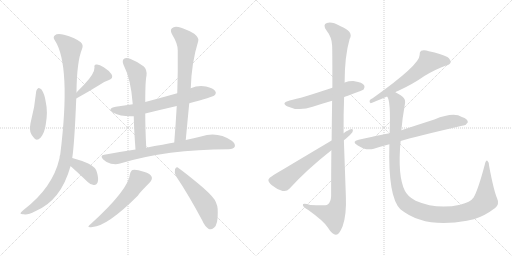
t = 0.00 s
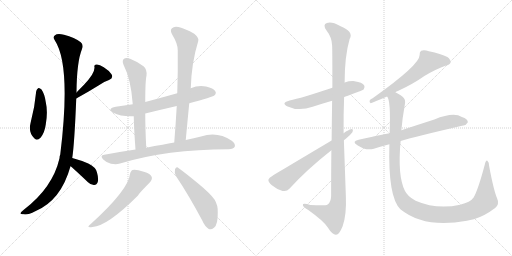
t = 2.59 s
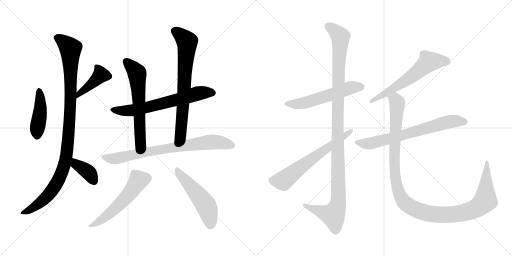
t = 5.19 s
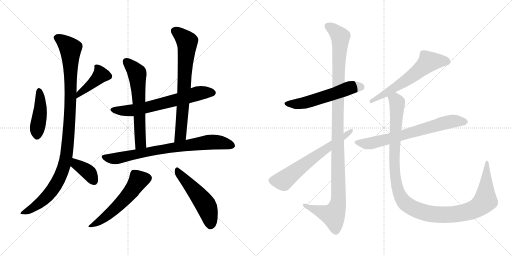
t = 7.78 s
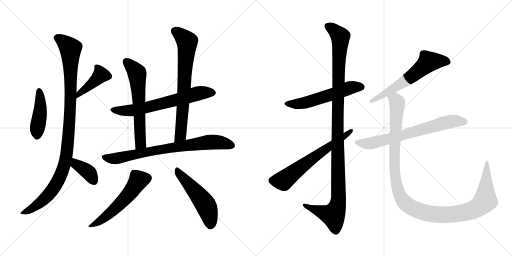
t = 10.37 s
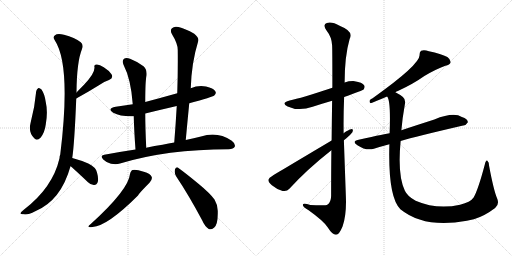
t = 12.96 s

The animated SVG that drew these frames (rendered in a browser with its animation timeline set to each time). Animation: 16 CSS @keyframes rules; one cycle of 12.96 s.

<svg version="1.1" viewBox="0 0 2048 1024" xmlns="http://www.w3.org/2000/svg">
  <g stroke="lightgray" stroke-dasharray="1,1" stroke-width="1" transform="scale(4, 4)">
    <line x1="0" y1="0" x2="256" y2="256"></line>
    <line x1="256" y1="0" x2="0" y2="256"></line>
    <line x1="128" y1="0" x2="128" y2="256"></line>
    <line x1="0" y1="128" x2="256" y2="128"></line>
    <line x1="256" y1="0" x2="512" y2="256"></line>
    <line x1="512" y1="0" x2="256" y2="256"></line>
    <line x1="384" y1="0" x2="384" y2="256"></line>
    <line x1="256" y1="128" x2="512" y2="128"></line>
  </g>
<g transform="scale(1, -1) translate(0, -850)">
   <style type="text/css">
    @keyframes keyframes0 {
      from {
       stroke: black;
       stroke-dashoffset: 437;
       stroke-width: 128;
       }
       59% {
       animation-timing-function: step-end;
       stroke: black;
       stroke-dashoffset: 0;
       stroke-width: 128;
       }
       to {
       stroke: black;
       stroke-width: 1024;
       }
       }
       #make-me-a-hanzi-animation-0 {
         animation: keyframes0 0.605632s both;
         animation-delay: 0.000000s;
         animation-timing-function: linear;
       }
    @keyframes keyframes1 {
      from {
       stroke: black;
       stroke-dashoffset: 418;
       stroke-width: 128;
       }
       58% {
       animation-timing-function: step-end;
       stroke: black;
       stroke-dashoffset: 0;
       stroke-width: 128;
       }
       to {
       stroke: black;
       stroke-width: 1024;
       }
       }
       #make-me-a-hanzi-animation-1 {
         animation: keyframes1 0.590169s both;
         animation-delay: 0.605632s;
         animation-timing-function: linear;
       }
    @keyframes keyframes2 {
      from {
       stroke: black;
       stroke-dashoffset: 1058;
       stroke-width: 128;
       }
       77% {
       animation-timing-function: step-end;
       stroke: black;
       stroke-dashoffset: 0;
       stroke-width: 128;
       }
       to {
       stroke: black;
       stroke-width: 1024;
       }
       }
       #make-me-a-hanzi-animation-2 {
         animation: keyframes2 1.111003s both;
         animation-delay: 1.195801s;
         animation-timing-function: linear;
       }
    @keyframes keyframes3 {
      from {
       stroke: black;
       stroke-dashoffset: 378;
       stroke-width: 128;
       }
       55% {
       animation-timing-function: step-end;
       stroke: black;
       stroke-dashoffset: 0;
       stroke-width: 128;
       }
       to {
       stroke: black;
       stroke-width: 1024;
       }
       }
       #make-me-a-hanzi-animation-3 {
         animation: keyframes3 0.557617s both;
         animation-delay: 2.306804s;
         animation-timing-function: linear;
       }
    @keyframes keyframes4 {
      from {
       stroke: black;
       stroke-dashoffset: 661;
       stroke-width: 128;
       }
       68% {
       animation-timing-function: step-end;
       stroke: black;
       stroke-dashoffset: 0;
       stroke-width: 128;
       }
       to {
       stroke: black;
       stroke-width: 1024;
       }
       }
       #make-me-a-hanzi-animation-4 {
         animation: keyframes4 0.787923s both;
         animation-delay: 2.864421s;
         animation-timing-function: linear;
       }
    @keyframes keyframes5 {
      from {
       stroke: black;
       stroke-dashoffset: 620;
       stroke-width: 128;
       }
       67% {
       animation-timing-function: step-end;
       stroke: black;
       stroke-dashoffset: 0;
       stroke-width: 128;
       }
       to {
       stroke: black;
       stroke-width: 1024;
       }
       }
       #make-me-a-hanzi-animation-5 {
         animation: keyframes5 0.754557s both;
         animation-delay: 3.652344s;
         animation-timing-function: linear;
       }
    @keyframes keyframes6 {
      from {
       stroke: black;
       stroke-dashoffset: 722;
       stroke-width: 128;
       }
       70% {
       animation-timing-function: step-end;
       stroke: black;
       stroke-dashoffset: 0;
       stroke-width: 128;
       }
       to {
       stroke: black;
       stroke-width: 1024;
       }
       }
       #make-me-a-hanzi-animation-6 {
         animation: keyframes6 0.837565s both;
         animation-delay: 4.406901s;
         animation-timing-function: linear;
       }
    @keyframes keyframes7 {
      from {
       stroke: black;
       stroke-dashoffset: 775;
       stroke-width: 128;
       }
       72% {
       animation-timing-function: step-end;
       stroke: black;
       stroke-dashoffset: 0;
       stroke-width: 128;
       }
       to {
       stroke: black;
       stroke-width: 1024;
       }
       }
       #make-me-a-hanzi-animation-7 {
         animation: keyframes7 0.880697s both;
         animation-delay: 5.244466s;
         animation-timing-function: linear;
       }
    @keyframes keyframes8 {
      from {
       stroke: black;
       stroke-dashoffset: 552;
       stroke-width: 128;
       }
       64% {
       animation-timing-function: step-end;
       stroke: black;
       stroke-dashoffset: 0;
       stroke-width: 128;
       }
       to {
       stroke: black;
       stroke-width: 1024;
       }
       }
       #make-me-a-hanzi-animation-8 {
         animation: keyframes8 0.699219s both;
         animation-delay: 6.125163s;
         animation-timing-function: linear;
       }
    @keyframes keyframes9 {
      from {
       stroke: black;
       stroke-dashoffset: 512;
       stroke-width: 128;
       }
       63% {
       animation-timing-function: step-end;
       stroke: black;
       stroke-dashoffset: 0;
       stroke-width: 128;
       }
       to {
       stroke: black;
       stroke-width: 1024;
       }
       }
       #make-me-a-hanzi-animation-9 {
         animation: keyframes9 0.666667s both;
         animation-delay: 6.824382s;
         animation-timing-function: linear;
       }
    @keyframes keyframes10 {
      from {
       stroke: black;
       stroke-dashoffset: 562;
       stroke-width: 128;
       }
       65% {
       animation-timing-function: step-end;
       stroke: black;
       stroke-dashoffset: 0;
       stroke-width: 128;
       }
       to {
       stroke: black;
       stroke-width: 1024;
       }
       }
       #make-me-a-hanzi-animation-10 {
         animation: keyframes10 0.707357s both;
         animation-delay: 7.491049s;
         animation-timing-function: linear;
       }
    @keyframes keyframes11 {
      from {
       stroke: black;
       stroke-dashoffset: 1157;
       stroke-width: 128;
       }
       79% {
       animation-timing-function: step-end;
       stroke: black;
       stroke-dashoffset: 0;
       stroke-width: 128;
       }
       to {
       stroke: black;
       stroke-width: 1024;
       }
       }
       #make-me-a-hanzi-animation-11 {
         animation: keyframes11 1.191569s both;
         animation-delay: 8.198406s;
         animation-timing-function: linear;
       }
    @keyframes keyframes12 {
      from {
       stroke: black;
       stroke-dashoffset: 638;
       stroke-width: 128;
       }
       67% {
       animation-timing-function: step-end;
       stroke: black;
       stroke-dashoffset: 0;
       stroke-width: 128;
       }
       to {
       stroke: black;
       stroke-width: 1024;
       }
       }
       #make-me-a-hanzi-animation-12 {
         animation: keyframes12 0.769206s both;
         animation-delay: 9.389975s;
         animation-timing-function: linear;
       }
    @keyframes keyframes13 {
      from {
       stroke: black;
       stroke-dashoffset: 615;
       stroke-width: 128;
       }
       67% {
       animation-timing-function: step-end;
       stroke: black;
       stroke-dashoffset: 0;
       stroke-width: 128;
       }
       to {
       stroke: black;
       stroke-width: 1024;
       }
       }
       #make-me-a-hanzi-animation-13 {
         animation: keyframes13 0.750488s both;
         animation-delay: 10.159181s;
         animation-timing-function: linear;
       }
    @keyframes keyframes14 {
      from {
       stroke: black;
       stroke-dashoffset: 698;
       stroke-width: 128;
       }
       69% {
       animation-timing-function: step-end;
       stroke: black;
       stroke-dashoffset: 0;
       stroke-width: 128;
       }
       to {
       stroke: black;
       stroke-width: 1024;
       }
       }
       #make-me-a-hanzi-animation-14 {
         animation: keyframes14 0.818034s both;
         animation-delay: 10.909669s;
         animation-timing-function: linear;
       }
    @keyframes keyframes15 {
      from {
       stroke: black;
       stroke-dashoffset: 1210;
       stroke-width: 128;
       }
       80% {
       animation-timing-function: step-end;
       stroke: black;
       stroke-dashoffset: 0;
       stroke-width: 128;
       }
       to {
       stroke: black;
       stroke-width: 1024;
       }
       }
       #make-me-a-hanzi-animation-15 {
         animation: keyframes15 1.234701s both;
         animation-delay: 11.727703s;
         animation-timing-function: linear;
       }
</style>
<path d="M 145.0 486.0 Q 139.0 420.0 122.0 357.0 Q 113.0 321.0 137.0 297.0 Q 147.0 284.0 163.0 300.0 Q 179.0 321.0 183.0 352.0 Q 192.0 403.0 183.0 442.0 Q 179.0 473.0 166.0 492.0 Q 159.0 499.0 154.0 498.0 Q 147.0 494.0 145.0 486.0 Z" fill="lightgray"></path> 
<path d="M 305.0 456.0 Q 354.0 483.0 399.0 511.0 Q 415.0 523.0 436.0 530.0 Q 455.0 537.0 446.0 553.0 Q 436.0 568.0 415.0 581.0 Q 396.0 594.0 385.0 592.0 Q 375.0 591.0 378.0 580.0 Q 379.0 556.0 336.0 511.0 Q 321.0 496.0 306.0 480.0 C 285.0 458.0 279.0 441.0 305.0 456.0 Z" fill="lightgray"></path> 
<path d="M 289.0 218.0 Q 298.0 278.0 305.0 456.0 L 306.0 480.0 Q 307.0 603.0 328.0 654.0 Q 335.0 670.0 323.0 681.0 Q 299.0 700.0 256.0 711.0 Q 229.0 717.0 220.0 709.0 Q 210.0 702.0 219.0 689.0 Q 285.0 589.0 241.0 232.0 Q 238.0 225.0 238.0 217.0 Q 211.0 99.0 94.0 10.0 Q 81.0 0.0 82.0 -4.0 Q 83.0 -8.0 96.0 -7.0 Q 109.0 -11.0 141.0 5.0 Q 244.0 48.0 282.0 185.0 L 289.0 218.0 Z" fill="lightgray"></path> 
<path d="M 282.0 185.0 Q 291.0 179.0 352.0 121.0 Q 364.0 109.0 377.0 110.0 Q 387.0 110.0 391.0 122.0 Q 395.0 135.0 388.0 160.0 Q 384.0 181.0 353.0 196.0 Q 323.0 209.0 289.0 218.0 C 260.0 226.0 258.0 203.0 282.0 185.0 Z" fill="lightgray"></path> 
<path d="M 757.0 437.0 Q 850.0 462.0 857.0 468.0 Q 867.0 477.0 861.0 485.0 Q 854.0 497.0 824.0 504.0 Q 793.0 510.0 763.0 497.0 L 709.0 477.0 Q 645.0 459.0 581.0 442.0 L 531.0 433.0 Q 497.0 429.0 463.0 423.0 Q 426.0 416.0 453.0 399.0 Q 483.0 383.0 535.0 385.0 L 581.0 396.0 Q 642.0 411.0 707.0 426.0 L 757.0 437.0 Z" fill="lightgray"></path> 
<path d="M 581.0 442.0 Q 581.0 526.0 586.0 547.0 Q 589.0 572.0 574.0 585.0 Q 549.0 604.0 520.0 615.0 Q 505.0 621.0 496.0 615.0 Q 487.0 608.0 494.0 591.0 Q 524.0 533.0 531.0 433.0 L 535.0 385.0 Q 536.0 333.0 542.0 252.0 C 544.0 222.0 586.0 229.0 585.0 259.0 Q 581.0 337.0 581.0 396.0 L 581.0 442.0 Z" fill="lightgray"></path> 
<path d="M 743.0 290.0 Q 750.0 366.0 757.0 437.0 L 763.0 497.0 Q 766.0 599.0 793.0 686.0 Q 797.0 698.0 777.0 715.0 Q 740.0 736.0 714.0 742.0 Q 696.0 746.0 688.0 737.0 Q 679.0 730.0 688.0 713.0 Q 712.0 674.0 711.0 648.0 Q 712.0 566.0 709.0 477.0 L 707.0 426.0 Q 703.0 356.0 697.0 280.0 C 695.0 250.0 740.0 260.0 743.0 290.0 Z" fill="lightgray"></path> 
<path d="M 542.0 252.0 Q 481.0 243.0 417.0 231.0 Q 398.0 228.0 413.0 212.0 Q 426.0 199.0 444.0 195.0 Q 465.0 191.0 480.0 196.0 Q 667.0 253.0 915.0 253.0 Q 934.0 254.0 939.0 263.0 Q 943.0 275.0 927.0 287.0 Q 870.0 326.0 804.0 304.0 Q 776.0 298.0 743.0 290.0 L 697.0 280.0 Q 675.0 277.0 650.0 271.0 Q 619.0 267.0 585.0 259.0 L 542.0 252.0 Z" fill="lightgray"></path> 
<path d="M 520.0 154.0 Q 514.0 91.0 363.0 -46.0 Q 341.0 -62.0 370.0 -58.0 Q 430.0 -54.0 552.0 68.0 Q 556.0 77.0 598.0 119.0 Q 610.0 132.0 607.0 142.0 Q 603.0 155.0 575.0 163.0 Q 544.0 173.0 531.0 170.0 Q 524.0 169.0 520.0 154.0 Z" fill="lightgray"></path> 
<path d="M 705.0 144.0 Q 754.0 71.0 808.0 -30.0 Q 820.0 -57.0 835.0 -66.0 Q 845.0 -70.0 856.0 -61.0 Q 872.0 -49.0 871.0 2.0 Q 872.0 29.0 858.0 52.0 Q 840.0 77.0 795.0 114.0 Q 743.0 157.0 715.0 177.0 Q 706.0 186.0 700.0 173.0 Q 696.0 158.0 705.0 144.0 Z" fill="lightgray"></path> 
<path d="M 1376.5 462.5 Q 1451.5 489.5 1454.5 492.5 Q 1461.5 501.5 1456.5 509.5 Q 1449.5 521.5 1418.5 525.5 Q 1397.5 526.5 1378.5 520.5 L 1329.5 499.5 Q 1203.5 457.5 1158.5 448.5 Q 1121.5 438.5 1150.5 424.5 Q 1195.5 403.5 1250.5 423.5 Q 1287.5 435.5 1328.5 447.5 L 1376.5 462.5 Z" fill="lightgray"></path> 
<path d="M 1325.5 249.5 Q 1324.5 167.5 1324.5 66.5 Q 1323.5 41.5 1310.5 32.5 Q 1303.5 26.5 1241.5 30.5 Q 1208.5 40.5 1211.5 29.5 Q 1212.5 22.5 1234.5 9.5 Q 1294.5 -33.5 1310.5 -58.5 Q 1329.5 -88.5 1343.5 -88.5 Q 1356.5 -89.5 1370.5 -54.5 Q 1386.5 -9.5 1383.5 63.5 L 1374.5 317.5 Q 1373.5 390.5 1376.5 462.5 L 1378.5 520.5 Q 1378.5 625.5 1398.5 694.5 Q 1416.5 724.5 1360.5 746.5 Q 1326.5 765.5 1307.5 758.5 Q 1289.5 752.5 1305.5 729.5 Q 1327.5 701.5 1328.5 668.5 Q 1329.5 650.5 1329.5 499.5 L 1328.5 447.5 Q 1327.5 380.5 1326.5 288.5 L 1325.5 249.5 Z" fill="lightgray"></path> 
<path d="M 1326.5 288.5 Q 1092.5 149.5 1090.5 147.5 Q 1075.5 140.5 1073.5 131.5 Q 1072.5 122.5 1087.5 109.5 Q 1106.5 93.5 1130.5 86.5 Q 1146.5 82.5 1157.5 95.5 Q 1226.5 171.5 1325.5 249.5 L 1385.5 297.5 Q 1400.5 309.5 1409.5 321.5 Q 1415.5 334.5 1404.5 333.5 Q 1394.5 332.5 1374.5 317.5 L 1326.5 288.5 Z" fill="lightgray"></path> 
<path d="M 1581.5 481.5 Q 1585.5 484.5 1591.5 486.5 Q 1652.5 514.5 1697.5 546.5 Q 1742.5 573.5 1781.5 587.5 Q 1799.5 591.5 1802.5 600.5 Q 1803.5 612.5 1789.5 622.5 Q 1764.5 635.5 1715.5 645.5 Q 1697.5 651.5 1684.5 647.5 Q 1677.5 641.5 1678.5 630.5 Q 1679.5 591.5 1490.5 457.5 Q 1484.5 454.5 1479.5 450.5 Q 1475.5 440.5 1482.5 437.5 Q 1494.5 441.5 1548.5 464.5 L 1581.5 481.5 Z" fill="lightgray"></path> 
<path d="M 1602.5 286.5 Q 1662.5 304.5 1852.5 348.5 Q 1862.5 347.5 1871.5 361.5 Q 1871.5 374.5 1847.5 382.5 Q 1814.5 403.5 1737.5 372.5 Q 1662.5 348.5 1605.5 329.5 L 1558.5 317.5 Q 1549.5 317.5 1434.5 291.5 Q 1404.5 285.5 1429.5 269.5 Q 1465.5 245.5 1495.5 255.5 Q 1523.5 264.5 1557.5 273.5 L 1602.5 286.5 Z" fill="lightgray"></path> 
<path d="M 1987.5 59.5 Q 1974.5 90.5 1956.5 186.5 Q 1956.5 202.5 1949.5 207.5 Q 1943.5 210.5 1939.5 193.5 Q 1912.5 91.5 1894.5 60.5 Q 1881.5 41.5 1840.5 31.5 Q 1747.5 10.5 1662.5 47.5 Q 1629.5 65.5 1619.5 87.5 Q 1589.5 147.5 1602.5 286.5 L 1605.5 329.5 Q 1609.5 378.5 1619.5 433.5 Q 1623.5 452.5 1611.5 462.5 Q 1599.5 472.5 1581.5 481.5 C 1555.5 497.5 1539.5 493.5 1548.5 464.5 Q 1563.5 449.5 1558.5 317.5 L 1557.5 273.5 Q 1551.5 62.5 1601.5 13.5 Q 1697.5 -64.5 1867.5 -32.5 Q 1880.5 -29.5 1895.5 -26.5 Q 1938.5 -13.5 1980.5 18.5 Q 1999.5 33.5 1987.5 59.5 Z" fill="lightgray"></path> 
      <clipPath id="make-me-a-hanzi-clip-0">
      <path d="M 145.0 486.0 Q 139.0 420.0 122.0 357.0 Q 113.0 321.0 137.0 297.0 Q 147.0 284.0 163.0 300.0 Q 179.0 321.0 183.0 352.0 Q 192.0 403.0 183.0 442.0 Q 179.0 473.0 166.0 492.0 Q 159.0 499.0 154.0 498.0 Q 147.0 494.0 145.0 486.0 Z" fill="lightgray"></path>
      </clipPath>
      <path clip-path="url(#make-me-a-hanzi-clip-0)" d="M 156.0 487.0 L 161.0 406.0 L 149.0 307.0 " fill="none" id="make-me-a-hanzi-animation-0" stroke-dasharray="309 618" stroke-linecap="round"></path>

      <clipPath id="make-me-a-hanzi-clip-1">
      <path d="M 305.0 456.0 Q 354.0 483.0 399.0 511.0 Q 415.0 523.0 436.0 530.0 Q 455.0 537.0 446.0 553.0 Q 436.0 568.0 415.0 581.0 Q 396.0 594.0 385.0 592.0 Q 375.0 591.0 378.0 580.0 Q 379.0 556.0 336.0 511.0 Q 321.0 496.0 306.0 480.0 C 285.0 458.0 279.0 441.0 305.0 456.0 Z" fill="lightgray"></path>
      </clipPath>
      <path clip-path="url(#make-me-a-hanzi-clip-1)" d="M 390.0 581.0 L 402.0 549.0 L 315.0 474.0 L 311.0 462.0 " fill="none" id="make-me-a-hanzi-animation-1" stroke-dasharray="290 580" stroke-linecap="round"></path>

      <clipPath id="make-me-a-hanzi-clip-2">
      <path d="M 289.0 218.0 Q 298.0 278.0 305.0 456.0 L 306.0 480.0 Q 307.0 603.0 328.0 654.0 Q 335.0 670.0 323.0 681.0 Q 299.0 700.0 256.0 711.0 Q 229.0 717.0 220.0 709.0 Q 210.0 702.0 219.0 689.0 Q 285.0 589.0 241.0 232.0 Q 238.0 225.0 238.0 217.0 Q 211.0 99.0 94.0 10.0 Q 81.0 0.0 82.0 -4.0 Q 83.0 -8.0 96.0 -7.0 Q 109.0 -11.0 141.0 5.0 Q 244.0 48.0 282.0 185.0 L 289.0 218.0 Z" fill="lightgray"></path>
      </clipPath>
      <path clip-path="url(#make-me-a-hanzi-clip-2)" d="M 227.0 699.0 L 268.0 671.0 L 282.0 651.0 L 283.0 445.0 L 265.0 226.0 L 238.0 137.0 L 199.0 77.0 L 152.0 32.0 L 89.0 -4.0 " fill="none" id="make-me-a-hanzi-animation-2" stroke-dasharray="930 1860" stroke-linecap="round"></path>

      <clipPath id="make-me-a-hanzi-clip-3">
      <path d="M 282.0 185.0 Q 291.0 179.0 352.0 121.0 Q 364.0 109.0 377.0 110.0 Q 387.0 110.0 391.0 122.0 Q 395.0 135.0 388.0 160.0 Q 384.0 181.0 353.0 196.0 Q 323.0 209.0 289.0 218.0 C 260.0 226.0 258.0 203.0 282.0 185.0 Z" fill="lightgray"></path>
      </clipPath>
      <path clip-path="url(#make-me-a-hanzi-clip-3)" d="M 294.0 211.0 L 305.0 193.0 L 353.0 161.0 L 377.0 125.0 " fill="none" id="make-me-a-hanzi-animation-3" stroke-dasharray="250 500" stroke-linecap="round"></path>

      <clipPath id="make-me-a-hanzi-clip-4">
      <path d="M 757.0 437.0 Q 850.0 462.0 857.0 468.0 Q 867.0 477.0 861.0 485.0 Q 854.0 497.0 824.0 504.0 Q 793.0 510.0 763.0 497.0 L 709.0 477.0 Q 645.0 459.0 581.0 442.0 L 531.0 433.0 Q 497.0 429.0 463.0 423.0 Q 426.0 416.0 453.0 399.0 Q 483.0 383.0 535.0 385.0 L 581.0 396.0 Q 642.0 411.0 707.0 426.0 L 757.0 437.0 Z" fill="lightgray"></path>
      </clipPath>
      <path clip-path="url(#make-me-a-hanzi-clip-4)" d="M 455.0 412.0 L 537.0 409.0 L 791.0 476.0 L 851.0 478.0 " fill="none" id="make-me-a-hanzi-animation-4" stroke-dasharray="533 1066" stroke-linecap="round"></path>

      <clipPath id="make-me-a-hanzi-clip-5">
      <path d="M 581.0 442.0 Q 581.0 526.0 586.0 547.0 Q 589.0 572.0 574.0 585.0 Q 549.0 604.0 520.0 615.0 Q 505.0 621.0 496.0 615.0 Q 487.0 608.0 494.0 591.0 Q 524.0 533.0 531.0 433.0 L 535.0 385.0 Q 536.0 333.0 542.0 252.0 C 544.0 222.0 586.0 229.0 585.0 259.0 Q 581.0 337.0 581.0 396.0 L 581.0 442.0 Z" fill="lightgray"></path>
      </clipPath>
      <path clip-path="url(#make-me-a-hanzi-clip-5)" d="M 505.0 604.0 L 549.0 555.0 L 561.0 280.0 L 548.0 261.0 " fill="none" id="make-me-a-hanzi-animation-5" stroke-dasharray="492 984" stroke-linecap="round"></path>

      <clipPath id="make-me-a-hanzi-clip-6">
      <path d="M 743.0 290.0 Q 750.0 366.0 757.0 437.0 L 763.0 497.0 Q 766.0 599.0 793.0 686.0 Q 797.0 698.0 777.0 715.0 Q 740.0 736.0 714.0 742.0 Q 696.0 746.0 688.0 737.0 Q 679.0 730.0 688.0 713.0 Q 712.0 674.0 711.0 648.0 Q 712.0 566.0 709.0 477.0 L 707.0 426.0 Q 703.0 356.0 697.0 280.0 C 695.0 250.0 740.0 260.0 743.0 290.0 Z" fill="lightgray"></path>
      </clipPath>
      <path clip-path="url(#make-me-a-hanzi-clip-6)" d="M 701.0 725.0 L 748.0 683.0 L 723.0 315.0 L 703.0 287.0 " fill="none" id="make-me-a-hanzi-animation-6" stroke-dasharray="594 1188" stroke-linecap="round"></path>

      <clipPath id="make-me-a-hanzi-clip-7">
      <path d="M 542.0 252.0 Q 481.0 243.0 417.0 231.0 Q 398.0 228.0 413.0 212.0 Q 426.0 199.0 444.0 195.0 Q 465.0 191.0 480.0 196.0 Q 667.0 253.0 915.0 253.0 Q 934.0 254.0 939.0 263.0 Q 943.0 275.0 927.0 287.0 Q 870.0 326.0 804.0 304.0 Q 776.0 298.0 743.0 290.0 L 697.0 280.0 Q 675.0 277.0 650.0 271.0 Q 619.0 267.0 585.0 259.0 L 542.0 252.0 Z" fill="lightgray"></path>
      </clipPath>
      <path clip-path="url(#make-me-a-hanzi-clip-7)" d="M 416.0 221.0 L 470.0 217.0 L 662.0 256.0 L 833.0 281.0 L 882.0 280.0 L 928.0 268.0 " fill="none" id="make-me-a-hanzi-animation-7" stroke-dasharray="647 1294" stroke-linecap="round"></path>

      <clipPath id="make-me-a-hanzi-clip-8">
      <path d="M 520.0 154.0 Q 514.0 91.0 363.0 -46.0 Q 341.0 -62.0 370.0 -58.0 Q 430.0 -54.0 552.0 68.0 Q 556.0 77.0 598.0 119.0 Q 610.0 132.0 607.0 142.0 Q 603.0 155.0 575.0 163.0 Q 544.0 173.0 531.0 170.0 Q 524.0 169.0 520.0 154.0 Z" fill="lightgray"></path>
      </clipPath>
      <path clip-path="url(#make-me-a-hanzi-clip-8)" d="M 592.0 138.0 L 554.0 130.0 L 523.0 81.0 L 479.0 33.0 L 428.0 -13.0 L 373.0 -48.0 " fill="none" id="make-me-a-hanzi-animation-8" stroke-dasharray="424 848" stroke-linecap="round"></path>

      <clipPath id="make-me-a-hanzi-clip-9">
      <path d="M 705.0 144.0 Q 754.0 71.0 808.0 -30.0 Q 820.0 -57.0 835.0 -66.0 Q 845.0 -70.0 856.0 -61.0 Q 872.0 -49.0 871.0 2.0 Q 872.0 29.0 858.0 52.0 Q 840.0 77.0 795.0 114.0 Q 743.0 157.0 715.0 177.0 Q 706.0 186.0 700.0 173.0 Q 696.0 158.0 705.0 144.0 Z" fill="lightgray"></path>
      </clipPath>
      <path clip-path="url(#make-me-a-hanzi-clip-9)" d="M 710.0 165.0 L 822.0 31.0 L 836.0 -7.0 L 841.0 -48.0 " fill="none" id="make-me-a-hanzi-animation-9" stroke-dasharray="384 768" stroke-linecap="round"></path>

      <clipPath id="make-me-a-hanzi-clip-10">
      <path d="M 1376.5 462.5 Q 1451.5 489.5 1454.5 492.5 Q 1461.5 501.5 1456.5 509.5 Q 1449.5 521.5 1418.5 525.5 Q 1397.5 526.5 1378.5 520.5 L 1329.5 499.5 Q 1203.5 457.5 1158.5 448.5 Q 1121.5 438.5 1150.5 424.5 Q 1195.5 403.5 1250.5 423.5 Q 1287.5 435.5 1328.5 447.5 L 1376.5 462.5 Z" fill="lightgray"></path>
      </clipPath>
      <path clip-path="url(#make-me-a-hanzi-clip-10)" d="M 1151.5 437.5 L 1210.5 437.5 L 1391.5 496.5 L 1423.5 503.5 L 1447.5 500.5 " fill="none" id="make-me-a-hanzi-animation-10" stroke-dasharray="434 868" stroke-linecap="round"></path>

      <clipPath id="make-me-a-hanzi-clip-11">
      <path d="M 1325.5 249.5 Q 1324.5 167.5 1324.5 66.5 Q 1323.5 41.5 1310.5 32.5 Q 1303.5 26.5 1241.5 30.5 Q 1208.5 40.5 1211.5 29.5 Q 1212.5 22.5 1234.5 9.5 Q 1294.5 -33.5 1310.5 -58.5 Q 1329.5 -88.5 1343.5 -88.5 Q 1356.5 -89.5 1370.5 -54.5 Q 1386.5 -9.5 1383.5 63.5 L 1374.5 317.5 Q 1373.5 390.5 1376.5 462.5 L 1378.5 520.5 Q 1378.5 625.5 1398.5 694.5 Q 1416.5 724.5 1360.5 746.5 Q 1326.5 765.5 1307.5 758.5 Q 1289.5 752.5 1305.5 729.5 Q 1327.5 701.5 1328.5 668.5 Q 1329.5 650.5 1329.5 499.5 L 1328.5 447.5 Q 1327.5 380.5 1326.5 288.5 L 1325.5 249.5 Z" fill="lightgray"></path>
      </clipPath>
      <path clip-path="url(#make-me-a-hanzi-clip-11)" d="M 1313.5 743.5 L 1330.5 735.5 L 1361.5 703.5 L 1349.5 332.5 L 1352.5 37.5 L 1332.5 -9.5 L 1218.5 28.5 " fill="none" id="make-me-a-hanzi-animation-11" stroke-dasharray="1029 2058" stroke-linecap="round"></path>

      <clipPath id="make-me-a-hanzi-clip-12">
      <path d="M 1326.5 288.5 Q 1092.5 149.5 1090.5 147.5 Q 1075.5 140.5 1073.5 131.5 Q 1072.5 122.5 1087.5 109.5 Q 1106.5 93.5 1130.5 86.5 Q 1146.5 82.5 1157.5 95.5 Q 1226.5 171.5 1325.5 249.5 L 1385.5 297.5 Q 1400.5 309.5 1409.5 321.5 Q 1415.5 334.5 1404.5 333.5 Q 1394.5 332.5 1374.5 317.5 L 1326.5 288.5 Z" fill="lightgray"></path>
      </clipPath>
      <path clip-path="url(#make-me-a-hanzi-clip-12)" d="M 1085.5 129.5 L 1133.5 127.5 L 1275.5 237.5 L 1402.5 325.5 " fill="none" id="make-me-a-hanzi-animation-12" stroke-dasharray="510 1020" stroke-linecap="round"></path>

      <clipPath id="make-me-a-hanzi-clip-13">
      <path d="M 1581.5 481.5 Q 1585.5 484.5 1591.5 486.5 Q 1652.5 514.5 1697.5 546.5 Q 1742.5 573.5 1781.5 587.5 Q 1799.5 591.5 1802.5 600.5 Q 1803.5 612.5 1789.5 622.5 Q 1764.5 635.5 1715.5 645.5 Q 1697.5 651.5 1684.5 647.5 Q 1677.5 641.5 1678.5 630.5 Q 1679.5 591.5 1490.5 457.5 Q 1484.5 454.5 1479.5 450.5 Q 1475.5 440.5 1482.5 437.5 Q 1494.5 441.5 1548.5 464.5 L 1581.5 481.5 Z" fill="lightgray"></path>
      </clipPath>
      <path clip-path="url(#make-me-a-hanzi-clip-13)" d="M 1790.5 603.5 L 1714.5 603.5 L 1653.5 549.5 L 1604.5 515.5 L 1516.5 461.5 L 1504.5 461.5 L 1483.5 444.5 " fill="none" id="make-me-a-hanzi-animation-13" stroke-dasharray="487 974" stroke-linecap="round"></path>

      <clipPath id="make-me-a-hanzi-clip-14">
      <path d="M 1602.5 286.5 Q 1662.5 304.5 1852.5 348.5 Q 1862.5 347.5 1871.5 361.5 Q 1871.5 374.5 1847.5 382.5 Q 1814.5 403.5 1737.5 372.5 Q 1662.5 348.5 1605.5 329.5 L 1558.5 317.5 Q 1549.5 317.5 1434.5 291.5 Q 1404.5 285.5 1429.5 269.5 Q 1465.5 245.5 1495.5 255.5 Q 1523.5 264.5 1557.5 273.5 L 1602.5 286.5 Z" fill="lightgray"></path>
      </clipPath>
      <path clip-path="url(#make-me-a-hanzi-clip-14)" d="M 1429.5 281.5 L 1484.5 277.5 L 1791.5 361.5 L 1825.5 366.5 L 1859.5 362.5 " fill="none" id="make-me-a-hanzi-animation-14" stroke-dasharray="570 1140" stroke-linecap="round"></path>

      <clipPath id="make-me-a-hanzi-clip-15">
      <path d="M 1987.5 59.5 Q 1974.5 90.5 1956.5 186.5 Q 1956.5 202.5 1949.5 207.5 Q 1943.5 210.5 1939.5 193.5 Q 1912.5 91.5 1894.5 60.5 Q 1881.5 41.5 1840.5 31.5 Q 1747.5 10.5 1662.5 47.5 Q 1629.5 65.5 1619.5 87.5 Q 1589.5 147.5 1602.5 286.5 L 1605.5 329.5 Q 1609.5 378.5 1619.5 433.5 Q 1623.5 452.5 1611.5 462.5 Q 1599.5 472.5 1581.5 481.5 C 1555.5 497.5 1539.5 493.5 1548.5 464.5 Q 1563.5 449.5 1558.5 317.5 L 1557.5 273.5 Q 1551.5 62.5 1601.5 13.5 Q 1697.5 -64.5 1867.5 -32.5 Q 1880.5 -29.5 1895.5 -26.5 Q 1938.5 -13.5 1980.5 18.5 Q 1999.5 33.5 1987.5 59.5 Z" fill="lightgray"></path>
      </clipPath>
      <path clip-path="url(#make-me-a-hanzi-clip-15)" d="M 1554.5 465.5 L 1583.5 449.5 L 1588.5 440.5 L 1577.5 174.5 L 1595.5 80.5 L 1603.5 60.5 L 1625.5 33.5 L 1682.5 4.5 L 1750.5 -8.5 L 1815.5 -7.5 L 1890.5 10.5 L 1941.5 48.5 L 1948.5 201.5 " fill="none" id="make-me-a-hanzi-animation-15" stroke-dasharray="1082 2164" stroke-linecap="round"></path>

</g>
</svg>
